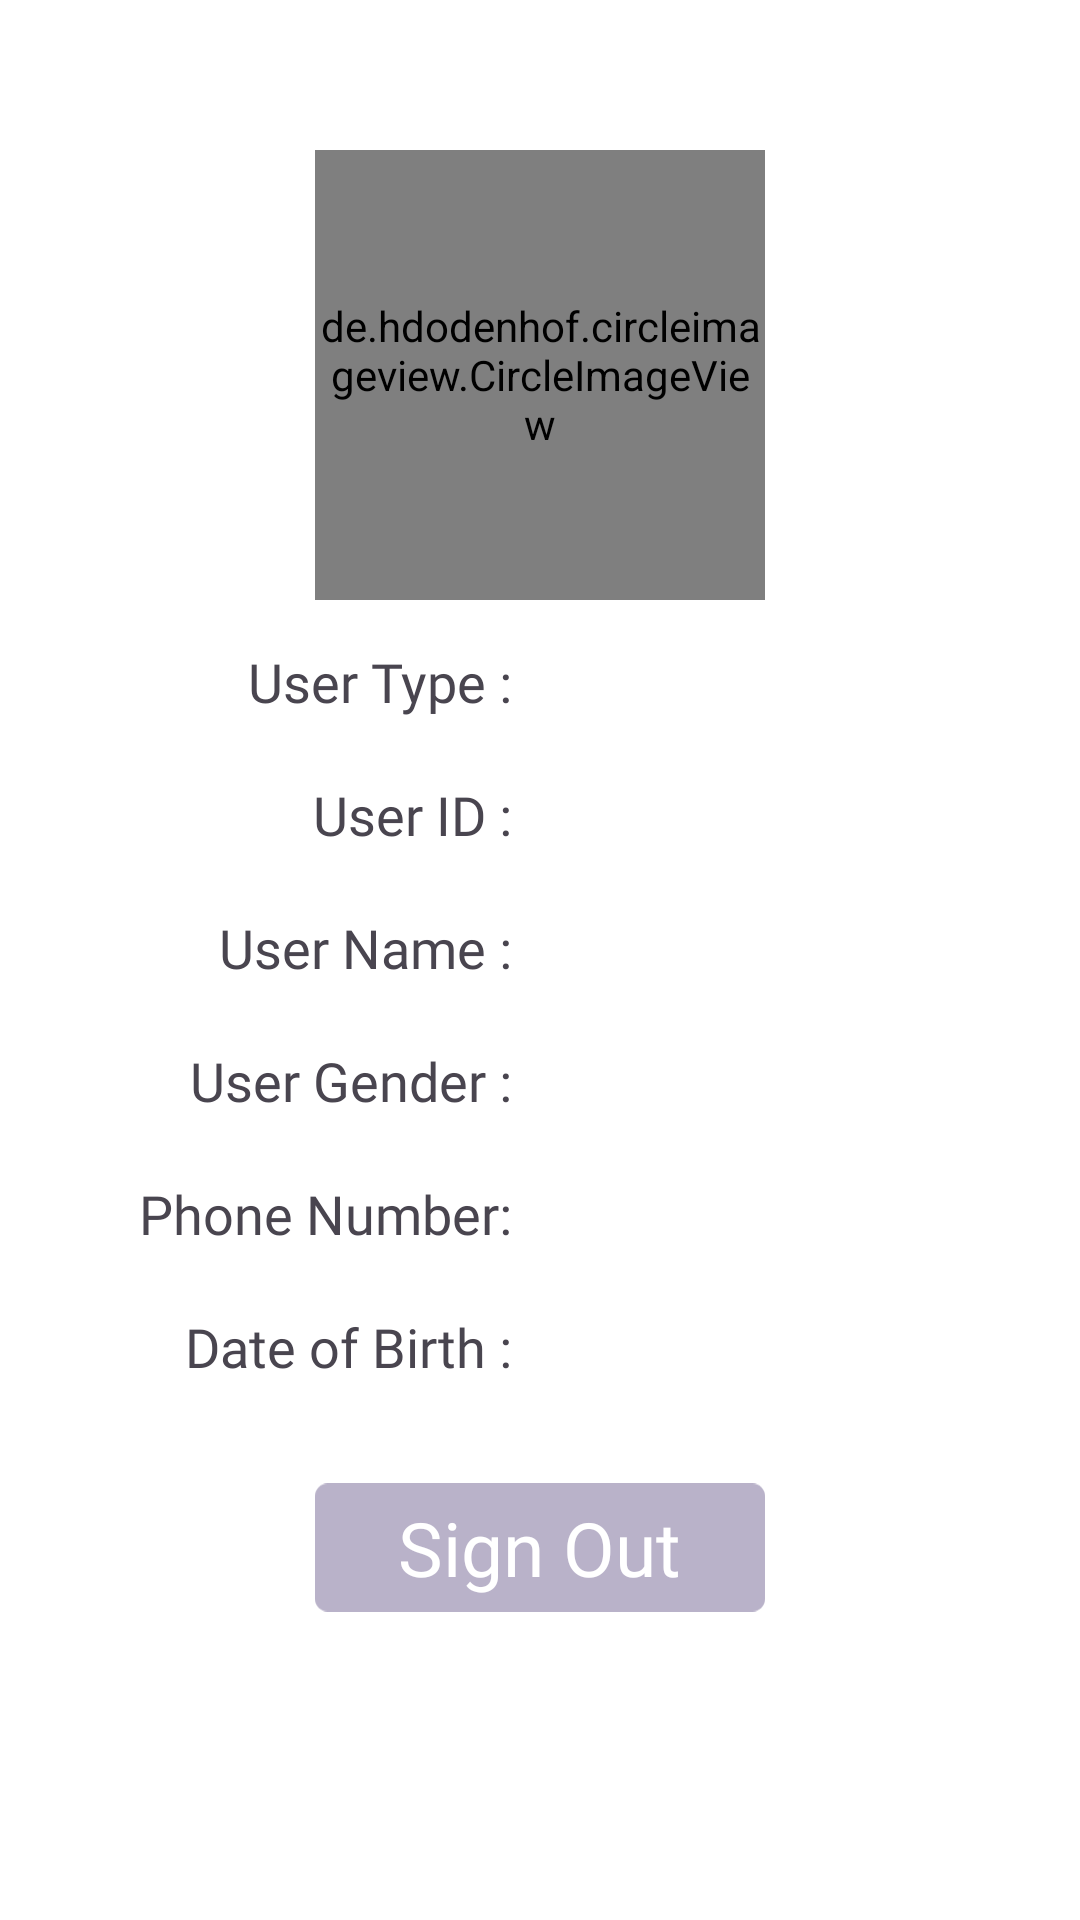

Write the Android layout XML for this screen, with the resource values it uses.
<!-- AndroidManifest.xml: application theme Theme.MicroJob -->
<!-- res/layout/fragment_account.xml -->
<?xml version="1.0" encoding="utf-8"?>
<LinearLayout xmlns:android="http://schemas.android.com/apk/res/android"
    xmlns:tools="http://schemas.android.com/tools"
    android:layout_width="match_parent"
    android:layout_height="match_parent"
    android:orientation="vertical"
    xmlns:app="http://schemas.android.com/apk/res-auto"
    tools:context="Fragments.AccountFragment"
    android:background="#FFFFFF">
    <ScrollView
        android:layout_width="match_parent"
        android:fillViewport="true"
        android:layout_height="match_parent">
        <LinearLayout
            android:layout_width="match_parent"
            android:layout_height="match_parent"
            android:orientation="vertical"
            >


            <de.hdodenhof.circleimageview.CircleImageView
                android:id="@+id/account_profile_iv_img_id"
                android:layout_width="150dp"
                android:layout_height="150dp"
                android:layout_gravity="center"
                android:layout_marginTop="50dp"
                android:src="@drawable/icon_profile_colored"
                />

            <LinearLayout
                android:layout_width="match_parent"
                android:layout_height="wrap_content"
                android:gravity="center"
                android:layout_marginTop="10dp"
                android:weightSum="6"
                android:orientation="horizontal">

                <TextView
                    android:padding="5dp"
                    android:layout_width="0dp"
                    android:layout_height="wrap_content"
                    android:layout_weight="3"
                    android:fontFamily="@font/inria_regular"
                    android:gravity="right"
                    android:text="User Type : "
                    android:textSize="18dp" />

                <TextView
                    android:id="@+id/account_profile_tv_user_type_id"
                    android:padding="5dp"
                    android:layout_width="0dp"
                    android:layout_height="wrap_content"
                    android:layout_weight="3"
                    android:fontFamily="@font/inria_regular"
                    android:gravity="left"
                    android:textSize="18dp" />

            </LinearLayout>


            <LinearLayout
                android:layout_width="match_parent"
                android:layout_height="wrap_content"
                android:gravity="center"
                android:layout_marginTop="10dp"
                android:weightSum="6"
                android:orientation="horizontal">

                <TextView
                    android:padding="5dp"
                    android:layout_width="0dp"
                    android:layout_height="wrap_content"
                    android:layout_weight="3"
                    android:fontFamily="@font/inria_regular"
                    android:gravity="right"
                    android:text="User ID : "
                    android:textSize="18dp" />

                <TextView
                    android:id="@+id/account_profile_tv_user_id_id"
                    android:padding="5dp"
                    android:layout_width="0dp"
                    android:layout_height="wrap_content"
                    android:layout_weight="3"
                    android:fontFamily="@font/inria_regular"
                    android:gravity="left"
                    android:textSize="18dp" />

            </LinearLayout>


            <LinearLayout
                android:layout_width="match_parent"
                android:layout_height="wrap_content"
                android:gravity="center"
                android:layout_marginTop="10dp"
                android:weightSum="6"
                android:orientation="horizontal">

                <TextView
                    android:padding="5dp"
                    android:layout_width="0dp"
                    android:layout_height="wrap_content"
                    android:layout_weight="3"
                    android:fontFamily="@font/inria_regular"
                    android:gravity="right"
                    android:text="User Name : "
                    android:textSize="18dp" />

                <TextView
                    android:id="@+id/account_profile_tv_user_name_id"
                    android:padding="5dp"
                    android:layout_width="0dp"
                    android:layout_height="wrap_content"
                    android:layout_weight="3"
                    android:fontFamily="@font/inria_regular"
                    android:gravity="left"
                    android:textSize="18dp" />

            </LinearLayout>

            <LinearLayout
                android:layout_width="match_parent"
                android:layout_height="wrap_content"
                android:gravity="center"
                android:layout_marginTop="10dp"
                android:weightSum="6"
                android:orientation="horizontal">

                <TextView
                    android:padding="5dp"
                    android:layout_width="0dp"
                    android:layout_height="wrap_content"
                    android:layout_weight="3"
                    android:fontFamily="@font/inria_regular"
                    android:gravity="right"
                    android:text="User Gender : "
                    android:textSize="18dp" />

                <TextView
                    android:id="@+id/account_profile_tv_user_gender_id"
                    android:padding="5dp"
                    android:layout_width="0dp"
                    android:layout_height="wrap_content"
                    android:layout_weight="3"
                    android:fontFamily="@font/inria_regular"
                    android:gravity="left"
                    android:textSize="18dp" />

            </LinearLayout>


            <LinearLayout
                android:layout_width="match_parent"
                android:layout_height="wrap_content"
                android:gravity="center"
                android:layout_marginTop="10dp"
                android:weightSum="6"
                android:orientation="horizontal">

                <TextView
                    android:padding="5dp"
                    android:layout_width="0dp"
                    android:layout_height="wrap_content"
                    android:layout_weight="3"
                    android:fontFamily="@font/inria_regular"
                    android:gravity="right"
                    android:text="Phone Number: "
                    android:textSize="18dp" />

                <TextView
                    android:id="@+id/account_profile_tv_user_phone_id"
                    android:padding="5dp"
                    android:layout_width="0dp"
                    android:layout_height="wrap_content"
                    android:layout_weight="3"
                    android:fontFamily="@font/inria_regular"
                    android:gravity="left"
                    android:textSize="18dp" />

            </LinearLayout>


            <LinearLayout
                android:layout_width="match_parent"
                android:layout_height="wrap_content"
                android:gravity="center"
                android:layout_marginTop="10dp"
                android:weightSum="6"
                android:orientation="horizontal">

                <TextView
                    android:padding="5dp"
                    android:layout_width="0dp"
                    android:layout_height="wrap_content"
                    android:layout_weight="3"
                    android:fontFamily="@font/inria_regular"
                    android:gravity="right"
                    android:text="Date of Birth : "
                    android:textSize="18dp" />

                <TextView
                    android:id="@+id/account_profile_tv_user_dob_id"
                    android:padding="5dp"
                    android:layout_width="0dp"
                    android:layout_height="wrap_content"
                    android:layout_weight="3"
                    android:fontFamily="@font/inria_regular"
                    android:gravity="left"
                    android:textSize="18dp" />

            </LinearLayout>


            <FrameLayout
                android:clickable="true"
                android:layout_gravity="center"
                android:id="@+id/account_profile_fl_user_sign_out_id"
                android:layout_width="match_parent"
                android:layout_height="60dp"
                android:layout_marginTop="20dp"

                >
                <TextView
                    android:layout_width="wrap_content"
                    android:layout_height="wrap_content"
                    android:text="Sign Out"
                    android:textSize="25sp"
                    android:fontFamily="@font/inria_bold"
                    android:textColor="@color/white"
                    android:layout_gravity="center"
                    android:elevation="0.05dp"
                    />
                <ImageView
                    android:elevation="0.0001dp"
                    android:layout_width="150dp"
                    android:layout_height="45dp"
                    android:layout_gravity="center"
                    android:src="@drawable/confirm_btn_bg"/>
            </FrameLayout>

        </LinearLayout>
    </ScrollView>

</LinearLayout>


    
<!-- resources referenced by this layout -->
<resources>
  <color name="selected">#8A73BA</color>
  <color name="white">#FFFFFFFF</color>
  <!-- drawable confirm_btn_bg (drawable) -->
  <vector xmlns:android="http://schemas.android.com/apk/res/android"
      android:width="144dp"
      android:height="41dp"
      android:viewportWidth="144"
      android:viewportHeight="41">
    <path
        android:pathData="M4,0L140,0A4,4 0,0 1,144 4L144,37A4,4 0,0 1,140 41L4,41A4,4 0,0 1,0 37L0,4A4,4 0,0 1,4 0z"
        android:fillColor="#B9B2C9"/>
  </vector>
  <!-- drawable icon_profile_colored: png bitmap (drawable-hdpi, 2451 bytes) -->
  <style name="Theme.MicroJob" parent="Base.Theme.MicroJob" />
  <style name="Base.Theme.MicroJob" parent="Theme.Material3.DayNight.NoActionBar">
          
          
      </style>
</resources>
